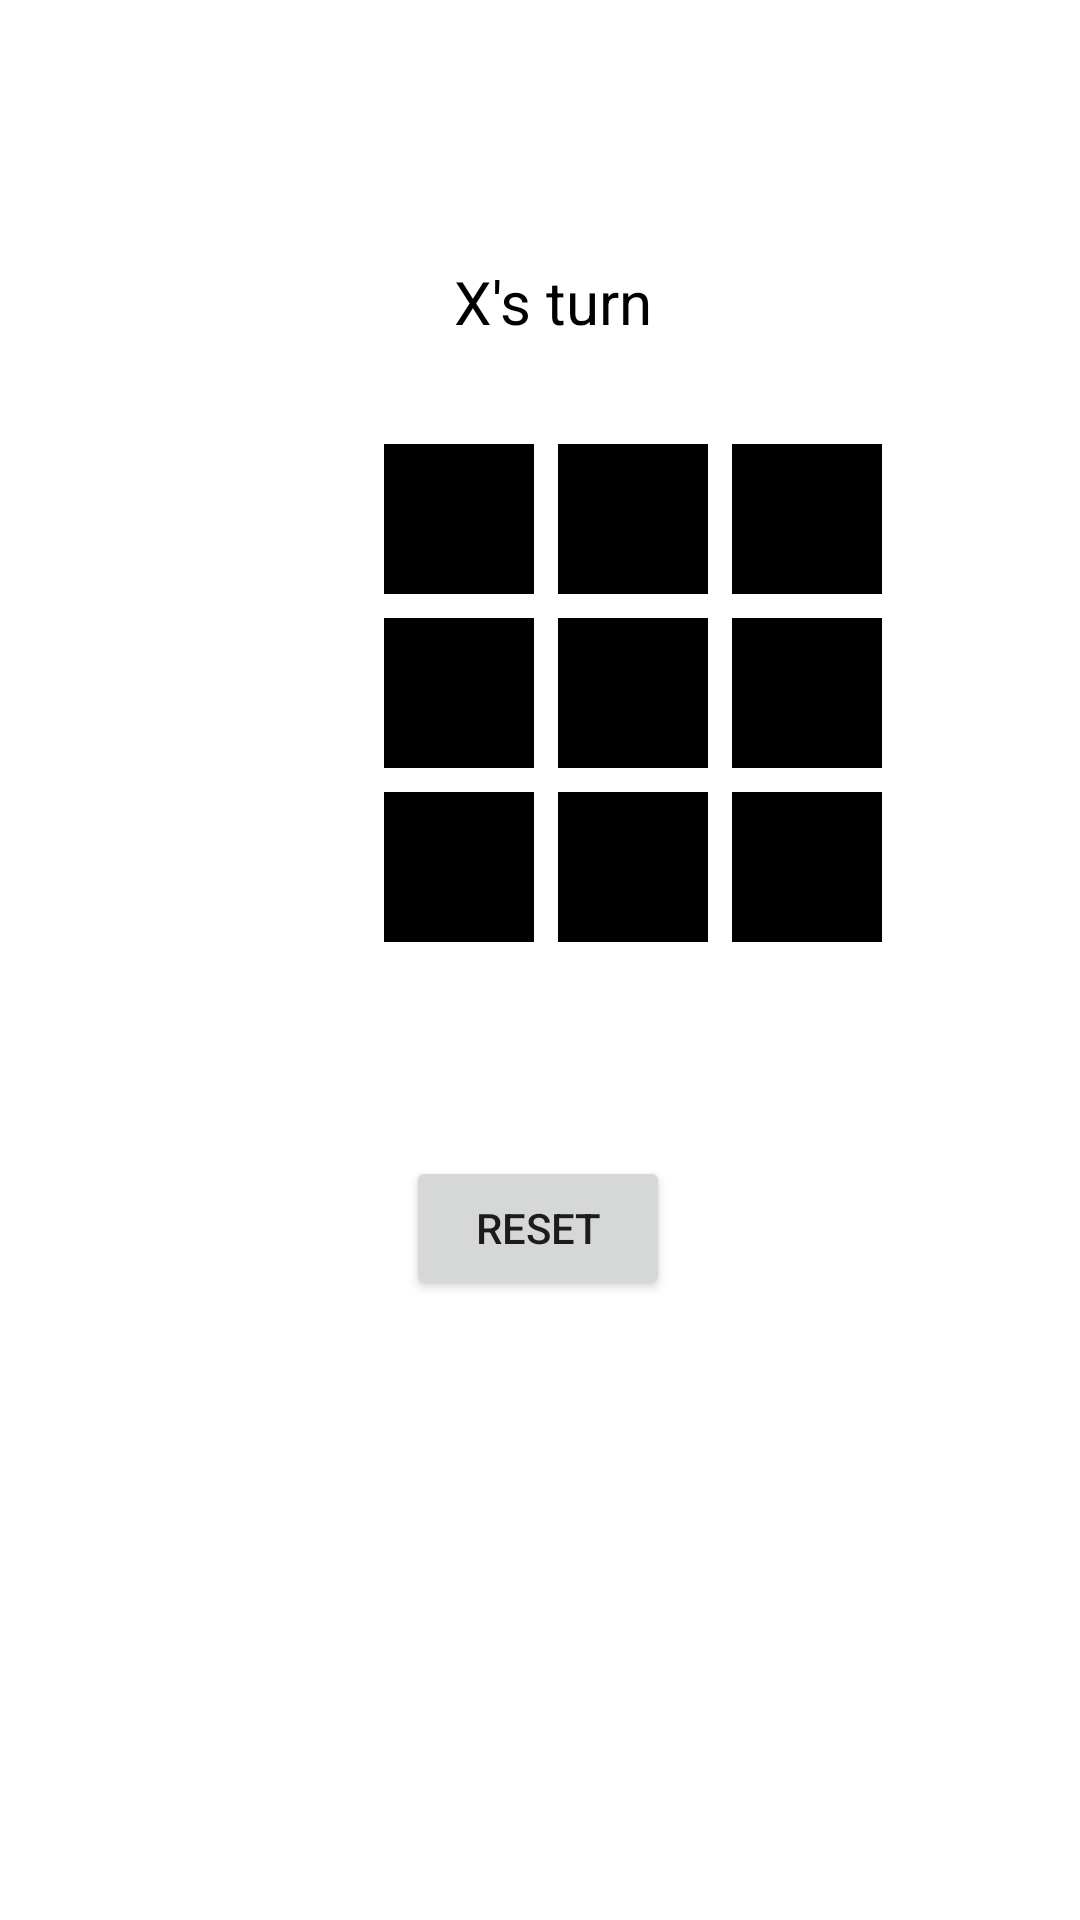

Here is an Android app screen rendered from its layout file. Give the layout XML and the strings, colors and styles it references.
<!-- AndroidManifest.xml: application theme Theme.Tic3 -->
<!-- res/layout/activity_main.xml -->
<?xml version="1.0" encoding="utf-8"?>
<androidx.constraintlayout.widget.ConstraintLayout xmlns:android="http://schemas.android.com/apk/res/android"
    xmlns:app="http://schemas.android.com/apk/res-auto"
    xmlns:tools="http://schemas.android.com/tools"
    android:layout_width="match_parent"
    android:layout_height="match_parent"
    android:background="@color/white"
    tools:context=".MainActivity">


    <TextView
        android:id="@+id/a22"
        android:layout_width="50dp"
        android:layout_height="50dp"
        android:layout_marginStart="8dp"
        android:layout_marginTop="8dp"
        android:background="@color/black"
        android:onClick="changC"
        android:padding="15dp"
        android:tag="-1"
        android:text=""
        android:textAlignment="center"
        android:textColor="@color/black"
        app:layout_constraintStart_toEndOf="@+id/a21"
        app:layout_constraintTop_toBottomOf="@+id/a12" />

    <TextView
        android:id="@+id/a21"
        android:layout_width="50dp"
        android:layout_height="50dp"
        android:layout_marginStart="128dp"
        android:layout_marginTop="8dp"
        android:background="@color/black"
        android:onClick="changC"
        android:padding="15dp"
        android:tag="-1"
        android:text=""
        android:textAlignment="center"
        android:textColor="@color/black"
        app:layout_constraintStart_toStartOf="parent"
        app:layout_constraintTop_toBottomOf="@+id/a11" />

    <TextView
        android:id="@+id/a13"
        android:layout_width="50dp"
        android:layout_height="50dp"
        android:layout_marginStart="8dp"
        android:layout_marginTop="148dp"
        android:background="@color/black"
        android:onClick="changC"
        android:padding="15dp"
        android:tag="-1"
        android:text=""
        android:textAlignment="center"
        android:textColor="@color/black"
        app:layout_constraintEnd_toEndOf="parent"
        app:layout_constraintHorizontal_bias="0.0"
        app:layout_constraintStart_toEndOf="@+id/a12"
        app:layout_constraintTop_toTopOf="parent" />

    <TextView
        android:id="@+id/a31"
        android:layout_width="50dp"
        android:layout_height="50dp"
        android:layout_marginStart="128dp"
        android:layout_marginTop="8dp"
        android:background="@color/black"
        android:onClick="changC"
        android:padding="15dp"
        android:tag="-1"
        android:text=""
        android:textAlignment="center"
        android:textColor="@color/black"
        app:layout_constraintStart_toStartOf="parent"
        app:layout_constraintTop_toBottomOf="@+id/a21" />

    <TextView
        android:id="@+id/a33"
        android:layout_width="50dp"
        android:layout_height="50dp"
        android:layout_marginStart="8dp"
        android:layout_marginTop="8dp"
        android:background="@color/black"
        android:onClick="changC"
        android:padding="15dp"
        android:tag="-1"
        android:text=""
        android:textAlignment="center"
        android:textColor="@color/black"
        app:layout_constraintEnd_toEndOf="parent"
        app:layout_constraintHorizontal_bias="0.0"
        app:layout_constraintStart_toEndOf="@+id/a32"
        app:layout_constraintTop_toBottomOf="@+id/a23" />

    <TextView
        android:id="@+id/a12"
        android:layout_width="50dp"
        android:layout_height="50dp"
        android:layout_marginStart="8dp"
        android:layout_marginTop="148dp"
        android:background="@color/black"
        android:onClick="changC"
        android:padding="15dp"
        android:tag="-1"
        android:text=""
        android:textAlignment="center"
        android:textColor="@color/black"
        app:layout_constraintStart_toEndOf="@+id/a11"
        app:layout_constraintTop_toTopOf="parent" />

    <TextView
        android:id="@+id/a32"
        android:layout_width="50dp"
        android:layout_height="50dp"
        android:layout_marginStart="8dp"
        android:layout_marginTop="8dp"
        android:background="@color/black"
        android:onClick="changC"
        android:padding="15dp"
        android:tag="-1"
        android:text=""
        android:textAlignment="center"
        android:textColor="@color/black"
        app:layout_constraintStart_toEndOf="@+id/a31"
        app:layout_constraintTop_toBottomOf="@+id/a22" />

    <TextView
        android:id="@+id/a11"
        android:layout_width="50dp"
        android:layout_height="50dp"
        android:layout_marginStart="128dp"
        android:layout_marginTop="148dp"
        android:background="@color/black"
        android:onClick="changC"
        android:padding="15dp"
        android:tag="-1"
        android:text=""
        android:textAlignment="center"
        android:textColor="@color/black"
        app:layout_constraintStart_toStartOf="parent"
        app:layout_constraintTop_toTopOf="parent" />

    <TextView
        android:id="@+id/a23"
        android:layout_width="50dp"
        android:layout_height="50dp"
        android:layout_marginStart="8dp"
        android:layout_marginTop="8dp"
        android:layout_marginBottom="8dp"
        android:background="@color/black"
        android:onClick="changC"
        android:padding="15dp"
        android:tag="-1"
        android:text=""
        android:textAlignment="center"
        android:textColor="@color/black"
        app:layout_constraintBottom_toTopOf="@+id/a33"
        app:layout_constraintEnd_toEndOf="parent"
        app:layout_constraintHorizontal_bias="0.0"
        app:layout_constraintStart_toEndOf="@+id/a22"
        app:layout_constraintTop_toBottomOf="@+id/a13" />

    <Button
        android:id="@+id/reset"
        android:layout_width="wrap_content"
        android:layout_height="wrap_content"
        android:layout_marginBottom="156dp"
        android:onClick="resetit"
        android:text="Reset"
        app:layout_constraintBottom_toBottomOf="parent"
        app:layout_constraintEnd_toEndOf="parent"
        app:layout_constraintHorizontal_bias="0.498"
        app:layout_constraintStart_toStartOf="parent"
        app:layout_constraintTop_toBottomOf="@+id/a32"
        app:layout_constraintVertical_bias="0.586" />

    <TextView
        android:id="@+id/stat"
        android:layout_width="wrap_content"
        android:layout_height="wrap_content"
        android:text="X's turn"
        android:textColor="@color/black"
        android:textSize="20dp"
        app:layout_constraintBottom_toTopOf="@+id/a12"
        app:layout_constraintEnd_toEndOf="parent"
        app:layout_constraintHorizontal_bias="0.515"
        app:layout_constraintStart_toStartOf="parent"
        app:layout_constraintTop_toTopOf="parent"
        app:layout_constraintVertical_bias="0.719" />

</androidx.constraintlayout.widget.ConstraintLayout>
<!-- resources referenced by this layout -->
<resources>
  <style name="Theme.Tic3" parent="Theme.MaterialComponents.DayNight.DarkActionBar">
          
          <item name="colorPrimary">@color/purple_500</item>
          <item name="colorPrimaryVariant">@color/purple_700</item>
          <item name="colorOnPrimary">@color/white</item>
          
          <item name="colorSecondary">@color/teal_200</item>
          <item name="colorSecondaryVariant">@color/teal_700</item>
          <item name="colorOnSecondary">@color/black</item>
          
          <item name="android:statusBarColor" tools:targetApi="l">?attr/colorPrimaryVariant</item>
          
      </style>
  <!-- not gathered from this repository: default colours our renderer supplied (Android Studio template values) -->
  <color name="purple_500">#FF6200EE</color>
  <color name="purple_700">#FF3700B3</color>
  <color name="teal_200">#FF03DAC5</color>
  <color name="teal_700">#FF018786</color>
  <color name="black">#FF000000</color>
  <color name="white">#FFFFFFFF</color>
</resources>
